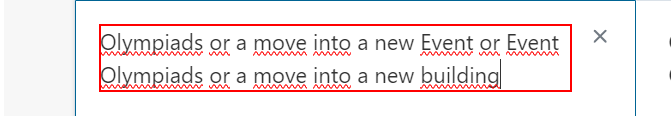
Task: Proceso que sirve de plantilla de reframwork
Workflow: Traducir_Datos

Step 1 [try]: type [CurrentRow(1).ToString] into the paragraph in window 'DeepL Translate - El mejor traductor del mundo' (chrome.exe)

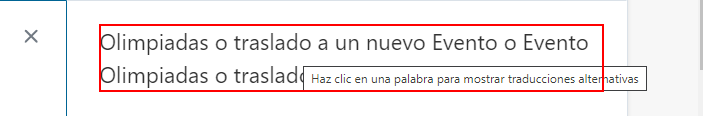
Step 2: get-text from the paragraph in window 'DeepL Translate - El mejor traductor del mundo' (chrome.exe)

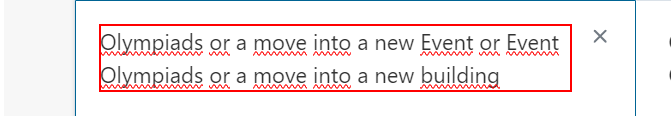
Step 3: type [CurrentRow(3).ToString] into the paragraph in window 'DeepL Translate - El mejor traductor del mundo' (chrome.exe)

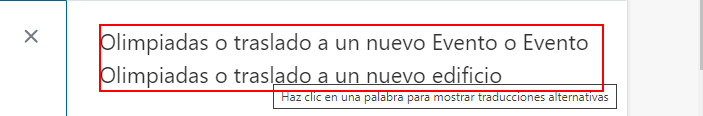
Step 4: get-text from the paragraph in window 'DeepL Translate - El mejor traductor del mundo' (chrome.exe)
